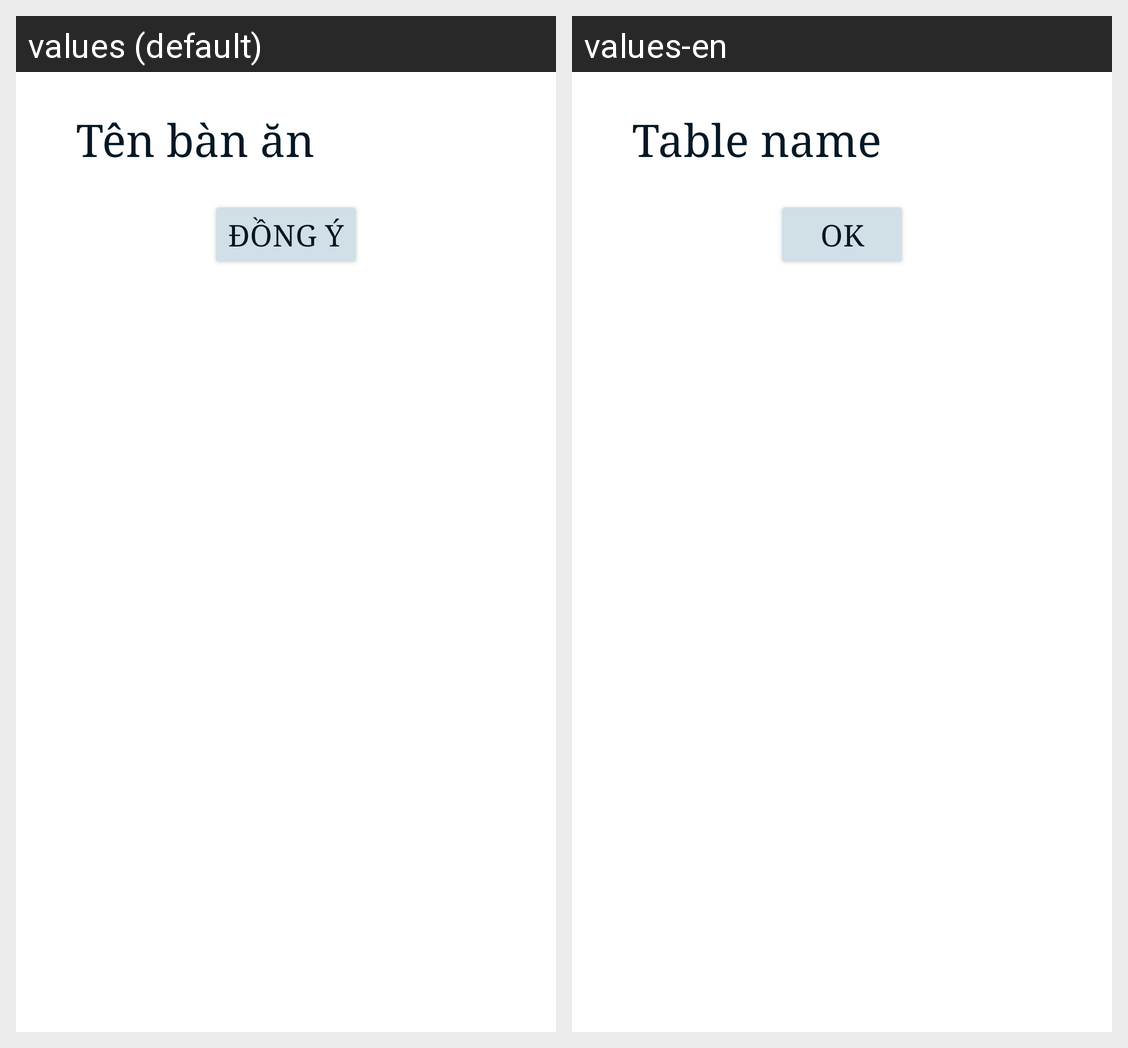

Translations of the strings shown on this Android screen, per locale in the grid:
Android screen res/layout/layout_thembanan.xml rendered under 2 locales, left to right: values (default), values-en. Device: Nexus 5 (rendered at 1080×1920; each locale shown at half size, 540×960, under a caption strip naming it); theme Theme.BtheB.
Strings drawn on this screen, with the default value and each locale's value (text and hints the layout hard-codes, and strings that could not be matched under every locale, appear in the picture but are not listed):

tenbanan
  values: Tên bàn ăn
  values-en: Table name

dongy
  values: Đồng ý
  values-en: OK
